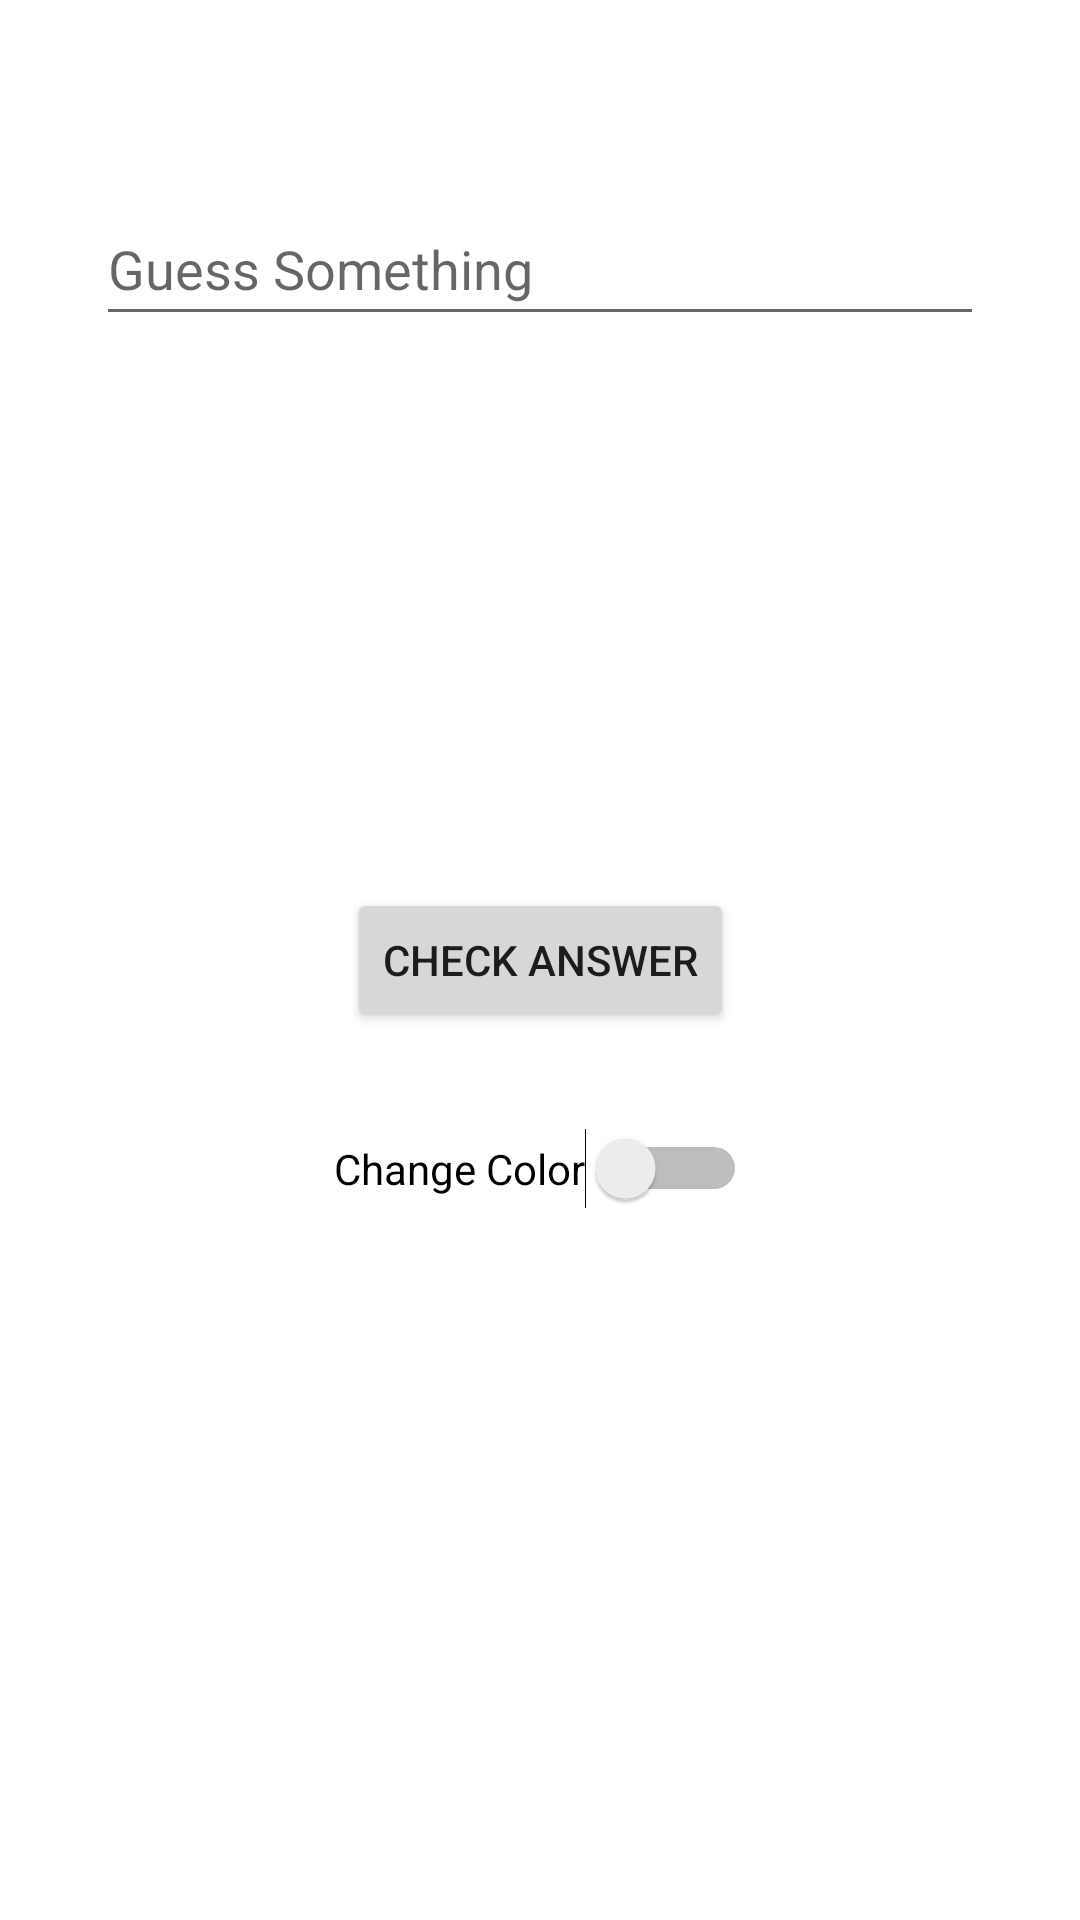

Here is an Android app screen rendered from its layout file. Give the layout XML and the strings, colors and styles it references.
<!-- AndroidManifest.xml: application theme Theme.Trivia_V2 -->
<!-- res/layout/activity_main2.xml -->
<?xml version="1.0" encoding="utf-8"?>
<androidx.constraintlayout.widget.ConstraintLayout xmlns:android="http://schemas.android.com/apk/res/android"
    xmlns:app="http://schemas.android.com/apk/res-auto"
    xmlns:tools="http://schemas.android.com/tools"
    android:id="@+id/background_2"
    android:layout_width="match_parent"
    android:layout_height="match_parent"
    android:backgroundTint="@android:color/holo_blue_bright"
    tools:context=".MainActivity2">

    <Button
        android:id="@+id/validAnswerbutton"
        android:layout_width="wrap_content"
        android:layout_height="wrap_content"
        android:text="Check Answer"
        app:layout_constraintBottom_toBottomOf="parent"
        app:layout_constraintEnd_toEndOf="parent"
        app:layout_constraintStart_toStartOf="parent"
        app:layout_constraintTop_toTopOf="parent" />

    <EditText
        android:id="@+id/editTextTextPersonName"
        android:layout_width="0dp"
        android:layout_height="wrap_content"
        android:layout_marginStart="32dp"
        android:layout_marginEnd="32dp"
        android:layout_marginBottom="120dp"
        android:ems="10"
        android:hint="Guess Something"
        android:inputType="textPersonName"
        android:minHeight="48dp"
        app:layout_constraintBottom_toTopOf="@+id/validAnswerbutton"
        app:layout_constraintEnd_toEndOf="parent"
        app:layout_constraintStart_toStartOf="parent"
        app:layout_constraintTop_toTopOf="parent" />

    <Switch
        android:id="@+id/changeColorSwitch"
        android:layout_width="wrap_content"
        android:layout_height="wrap_content"
        android:layout_marginTop="32dp"
        android:text="Change Color"
        app:layout_constraintEnd_toEndOf="parent"
        app:layout_constraintStart_toStartOf="parent"
        app:layout_constraintTop_toBottomOf="@+id/validAnswerbutton" />

    <RelativeLayout
        android:id="@+id/r_background"
        android:layout_width="match_parent"
        android:layout_height="0dp"
        android:layout_marginTop="32dp"
        app:layout_constraintBottom_toBottomOf="parent"
        app:layout_constraintTop_toBottomOf="@+id/changeColorSwitch"
        tools:layout_editor_absoluteX="1dp">

    </RelativeLayout>
</androidx.constraintlayout.widget.ConstraintLayout>
<!-- resources referenced by this layout -->
<resources>
  <style name="Theme.Trivia_V2" parent="Theme.MaterialComponents.DayNight.DarkActionBar">
          
          <item name="colorPrimary">@color/purple_500</item>
          <item name="colorPrimaryVariant">@color/purple_700</item>
          <item name="colorOnPrimary">@color/white</item>
          
          <item name="colorSecondary">@color/teal_200</item>
          <item name="colorSecondaryVariant">@color/teal_700</item>
          <item name="colorOnSecondary">@color/black</item>
          
          <item name="android:statusBarColor">?attr/colorPrimaryVariant</item>
          
      </style>
  <color name="purple_500">#FF6200EE</color>
  <color name="purple_700">#FF3700B3</color>
  <color name="white">#FFFFFFFF</color>
  <color name="teal_200">#FF03DAC5</color>
  <color name="teal_700">#FF018786</color>
  <color name="black">#FF000000</color>
</resources>
